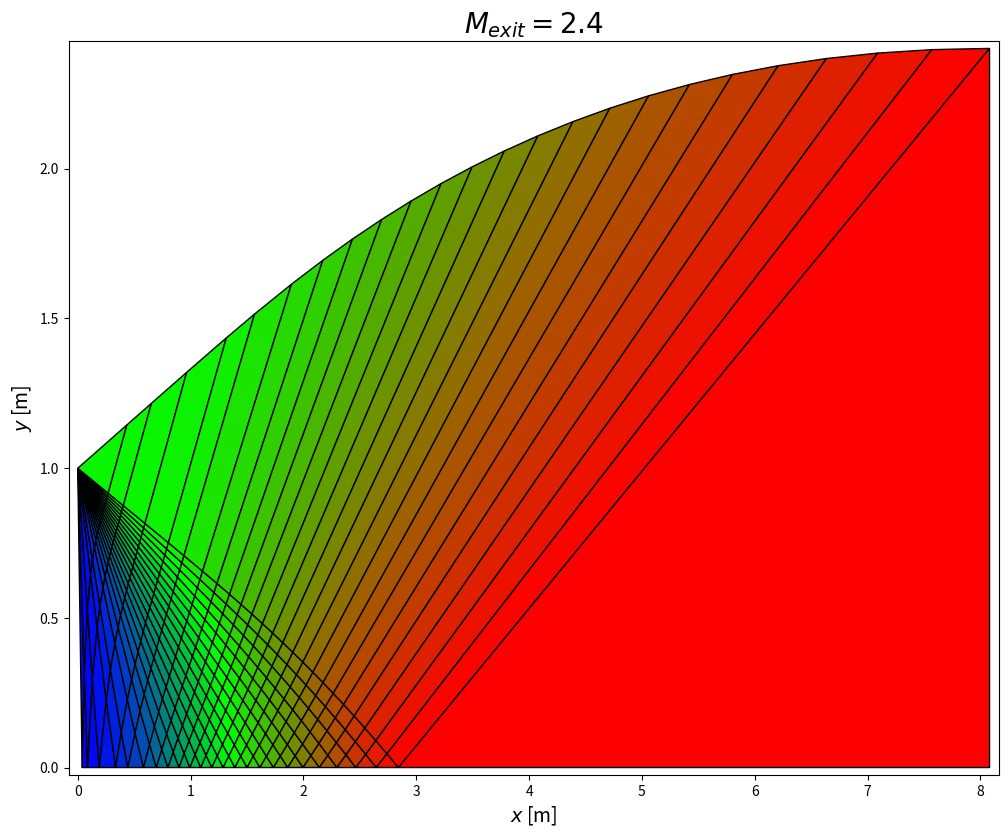

Reproduce this figure in Python.
# -*- coding: utf-8 -*-
"""
Created on Tue Mar 07 21:12:53 2017

[redacted]
"""

import math
from matplotlib.patches import Polygon
import matplotlib.pyplot as plt
import numpy as np

"""
Method of Characteristics implementation to design a nozzle for shock free flowflow
"""

# Constants
MAX_RGB = 255
MIN_RGB = 0
THROAT_MACH_NUM = 1


def rgb(value, minimum=MIN_RGB, maximum=MAX_RGB):
    """Calculate an RGB color scaled between the min and max limits to use in colormaps

    :param <float> value: Scaled value
    :param <int> minimum: Minimum RGB value
    :param <int> maximum: Maximum RGB value

    :return <str> hex: RGB values scaled between min/max and converted to HEX code
    """
    # Convert to floats
    minimum, maximum = float(minimum), float(maximum)

    # Determine scale of value
    ratio = 2 * (value - minimum) / (maximum - minimum)

    # Calculate RGB accordingly
    b = int(max(MIN_RGB, MAX_RGB * (1 - ratio)))
    r = int(max(MIN_RGB, MAX_RGB * (ratio - 1)))
    g = MAX_RGB - b - r

    # Convert to HEX
    hex_color = '#%02x%02x%02x' % (r, g, b)

    return hex_color


def intercept(x1, y1, t1, x2, y2, t2):
    """Calculate the intercept coordinates of two lines defined by an angle and start coordinates.

    :param <int> x1: Point A x-coordinate
    :param <int> y1: Point A y-coordinate
    :param <int> theta1: Point A angle
    :param <int> x2: Point B x-coordinate
    :param <int> y2: Point B y-coordinate
    :param <int> theta2: Point B angle

    :return <int> x: Intersection x-coordinate
    :return <int> y: Intersection y-coordinate
    """

    # Lines with the same angle do not intersect
    if t2 == t1:
        x = y = None
    # Calculate intersection
    else:
        x = ((y1 - y2) * np.cos(t1) * np.cos(t2) + x2 * np.sin(t2) *
             np.cos(t1) - x1 * np.sin(t1) * np.cos(t2)) / np.sin(t2 - t1)
        y = ((x1 - x2) * np.sin(t1) * np.sin(t2) + y2 * np.cos(t2) *
             np.sin(t1) - y1 * np.cos(t1) * np.sin(t2)) / np.sin(t1 - t2)

    return np.real(x), np.real(y)


def nu(m, gamma):
    """
    compute prandtl meyer angles given by input mach numbers

    input:
        m - mach numbers
        gamma - specific heat ratio

    output:
        n - prandtl meyer angles (radians)
    """
    return np.sqrt((gamma + 1) / (gamma - 1)) * np.arctan(np.sqrt((gamma - 1) / (gamma + 1) * (m**2 - 1))) - np.arctan(np.sqrt(m**2 - 1))


def m_nu(n, gamma):
    """
    compute mach numbers given by set of prandtl meyer angles

    input:
        n - pm angles (radians)
        gamma - specific heat ratio

    output:
        m - mach numbers
    """
    if isinstance(n, (int, float)):
        n = np.array([n])

    m = np.zeros(n.shape)
    numax = (np.sqrt((gamma + 1) / (gamma - 1)) - 1) * np.pi / 2

    for i in range(len(n)):
        if n[i] < 0 or n[i] > numax:
            m[i] = np.nan
        elif n[i] == 0:
            m[i] = 1
        else:
            mnew = 2
            m[i] = 0
            while (abs(mnew - m[i]) > 0.00001):
                m[i] = mnew
                fm = nu(m[i], gamma) - n[i]
                fdm = np.sqrt(m[i]**2 - 1) / (1 + 0.5 *
                                              (gamma - 1) * m[i] ** 2) / m[i]
                mnew = m[i] - fm / fdm
            m[i] = mnew

    return m


def complex_wave(thetai, pmi, xi, yi, bc, gamma):
    """
    Implement MOC in a complex wave region formed by the reflection of a simple wave
    from a plane wall. MOC solves for the flow & wave geometry in this triangular complex wave
    region.

    Inputs are of size 1xN where N is the number of wavelets to be computed. They are ordered
    with the upstream wavelet first.

    Outputs are of size NxN where:
        - 1st row represents the incoming wave boundary (replicates the inputs)
        - Last column represents the outgoing wave boundary
        - Main diagonal represents values on the wall

    :param <np.array> thetai: Flow angles measured from the x-axis (radians)
    :param <np.array> pmi: Prandtl-Meyer angles (radians)
    :param <np.array> xi: X-coordinates along the incoming wave boundary
    :param <np.array> yi: Y-coordinates along the incoming wave boundary
    :param <float> bc: Angle of the wall from which the wave is reflecting (radians)
    :param <float> gamma: Specific heat ratio

    :return <np.array> theta: Flow angles measured from the x-axis (radians)
    :return <np.array> pm: Prandtl-Meyer angles (radians)
    :return <np.array> x: X-coordinates along the outgoing wave boundary
    :return <np.array> y: Y-coordinates along the outgoing wave boundary
    """
    # Calculate Mach # and angle
    mach_numbersi = m_nu(pmi, gamma)
    mach_anglesi = np.arcsin(1 / mach_numbersi)

    # Determine characteristic family i.e C- or C+
    slope = math.atan2(yi[1] - yi[0], xi[1] - xi[0]) - thetai[0]
    if abs(slope - mach_anglesi[0]) < abs(slope + mach_anglesi[0]):
        # C- characteristic
        c = -1
    else:  # C+ characteristic
        c = 1

    # Initialize outputs
    nwaves = len(thetai)
    theta = np.zeros((nwaves, nwaves))
    pm = theta.copy()
    x = theta.copy()
    y = theta.copy()
    mach_angles = theta.copy()

    theta[0, :] = thetai
    pm[0, :] = pmi
    x[0, :] = xi
    y[0, :] = yi
    mach_angles[0, :] = mach_anglesi

    # Iterate through each grid point
    for i in range(1, nwaves):
        for j in range(i, nwaves):
            # Check if point is on the wall
            if i == j:
                # Apply boundary condition
                theta[i, j] = bc
                # Calculate prandtl-meyer and mach angle
                pm[i, j] = pm[i - 1, j] + c * (theta[i, j] - theta[i - 1, j])
                mach_angles[i, j] = np.arcsin(1 / m_nu(pm[i, j], gamma))
                # Calculate coordinates
                cur_angle = (theta[i - 1, j] + c * mach_angles[i - 1,
                                                               j] + theta[i, j] + c * mach_angles[i, j]) / 2
                prev_angle = (theta[i - 1, j - 1] + theta[i, j]) / 2
                x[i, j], y[i, j] = intercept(
                    x[i - 1, j], y[i - 1, j], cur_angle, x[i - 1, j - 1], y[i - 1, j - 1], prev_angle)

            # Normal grid point
            else:
                # Determine theta from previous point
                theta[i, j] = 0.5 * (theta[i, j - 1] + theta[i - 1,
                                                             j] + c * (pm[i, j - 1] - pm[i - 1, j]))
                pm[i, j] = pm[i, j - 1] + c * (theta[i, j - 1] - theta[i, j])
                mach_angles[i, j] = np.arcsin(1 / m_nu(pm[i, j], gamma))
                # Calculate coordinates
                cur_angle = (theta[i, j - 1] - c * mach_angles[i,
                                                               j - 1] + theta[i, j] - c * mach_angles[i, j]) / 2
                prev_angle = (theta[i - 1, j] + c * mach_angles[i - 1,
                                                                j] + theta[i, j] + c * mach_angles[i, j]) / 2
                x[i, j], y[i, j] = intercept(
                    x[i, j - 1], y[i, j - 1], cur_angle, x[i - 1, j], y[i - 1, j], prev_angle)

    return theta, pm, x, y


def simple_wave(thetai, pmi, xi, yi, leading_length, gamma):
    """
    Implement MOC in a simple wave region where only straight waves of one characteristic
    family exist. MOC solves for the flow & wave geometry in simple wave region terminated by
    a characteristic of the opposite sign.

    Inputs are of size 1xN where N is the number of wavelets to be computed. They are ordered
    with the upstream wavelet first.

    Outputs are of size 2xN where the first row replicates the inputs and second row provides
    the values at the outgoing wave boundary.

    :param <np.array> thetai: Flow angles measured from the x-axis (radians)
    :param <np.array> pmi: Prandtl-Meyer angles (radians)
    :param <np.array> xi: X-coordinates along the incoming wave boundary
    :param <np.array> yi: Y-coordinates along the incoming wave boundary
    :param <float> leading_length: Leading wavelet length (sign gives characteristic family, C- or C+)
    :param <float> gamma: Specific heat ratio

    :return <np.array> theta: Flow angles measured from the x-axis (radians)
    :return <np.array> pm: Prandtl-Meyer angles (radians)
    :return <np.array> x: X-coordinates along the outgoing wave boundary
    :return <np.array> y: Y-coordinates along the outgoing wave boundary
    """

    # Determine characteristic family i.e C- or C+
    characteristic_family = np.sign(leading_length)  # 1 or -1
    leading_length = abs(leading_length)

    # Initialize outputs
    nwaves = len(thetai)
    theta = np.zeros((2, nwaves))

    pm = theta.copy()
    pm[:, :] = pmi

    x = theta.copy()
    x[0, :] = xi

    y = theta.copy()
    y[0, :] = yi

    theta[:, :] = thetai

    # Calculate Mach # and angle
    mach_numbers = m_nu(pmi, gamma)
    mach_angles = np.arcsin(1 / mach_numbers)

    # Calculate coordinates of 1st centerline point
    x[1, 0] = xi[0] + leading_length * \
        np.cos(thetai[0] + characteristic_family * mach_angles[0])
    y[1, 0] = yi[0] + leading_length * \
        np.sin(thetai[0] + characteristic_family * mach_angles[0])

    x = np.real(x)
    y = np.real(y)

    # Calculate coordinates of all other points
    for j in range(1, nwaves):
        # Find the current and previous point angles
        cur_angle = thetai[j] + characteristic_family * mach_angles[j]
        prev_angle = (thetai[j - 1] + thetai[j] - characteristic_family *
                      (mach_angles[j - 1] + mach_angles[j])) / 2
        # Determine the intersection point
        x[1, j], y[1, j] = intercept(xi[j], yi[j], cur_angle, x[
                                     1, j - 1], y[1, j - 1], prev_angle)

    return theta, pm, x, y


def simple_wave_boundary(thetai, pmi, xi, yi, c, a0, x0, y0, gamma):
    """
    Implement MOC in a simple wave region along with the wall shape needed to cancel its
    reflection. MOC solves for the flow & wave geometry.

    Inputs are of size 1xN where N is the number of wavelets to be computed. They are ordered
    with the upstream wavelet first.

    Outputs are of size 2xN where the first row replicates the inputs and second row provides
    the values at the outgoing wave boundary.

    :param <np.array> thetai: Flow angles measured from the x-axis (radians)
    :param <np.array> pmi: Prandtl-Meyer angles (radians)
    :param <np.array> xi: X-coordinates along the incoming wave boundary
    :param <np.array> yi: Y-coordinates along the incoming wave boundary
    :param <int> c: Characteristic family (C+ or C-)
    :param <float> theta0: Flow angle of the last point on the flow boundary (radians)
    :param <float> x0: X-coordinate of the last point on the flow boundary
    :param <float> y0: Y-coordinate of the last point on the flow boundary
    :param <float> gamma: Specific heat ratio

    :return <np.array> theta: Flow angles measured from the x-axis (radians)
    :return <np.array> pm: Prandtl-Meyer angles (radians)
    :return <np.array> x: X-coordinates along the outgoing wave boundary
    :return <np.array> y: Y-coordinates along the outgoing wave boundary
    """

    # Initialize outputs
    nwaves = len(thetai)
    theta = np.zeros((2, nwaves))

    pm = theta.copy()
    pm[:, :] = pmi

    x = theta.copy()
    x[0, :] = xi

    y = theta.copy()
    y[0, :] = yi

    theta[:, :] = thetai

    # Calculate Mach # and angle
    mach_numbers = m_nu(pmi, gamma)
    mach_angles = np.arcsin(1 / mach_numbers)

    # Calculate coordinates of 1st point
    x[1, 0], y[1, 0] = intercept(
        xi[0], yi[0], thetai[0] + c * mach_angles[0], x0, y0, (a0 + thetai[0]) / 2)

    # Calculate coordinates of all other points
    for j in range(1, nwaves):
        # Find the current and previous point angles
        cur_angle = thetai[j] + c * mach_angles[j]
        prev_angle = (thetai[j - 1] + thetai[j]) / 2
        # Determine the intersection point
        x[1, j], y[1, j] = intercept(xi[j], yi[j], cur_angle, x[
                                     1, j - 1], y[1, j - 1], prev_angle)

    return theta, pm, x, y


def calculate_color_scale(values, scale_min, scale_max):
    """Determine color based on input scale

    :param <list> values: List of values to scale
    :param <float> scale_min: Minimum scale value
    :param <float> scale_max: Maximum scale value

    :return <str> hex_color: HEX color code
    """

    # Scale number
    color = np.round(1 + MAX_RGB * (np.mean(values) -
                                    scale_min) / (scale_max - scale_min))

    # Handle too low/high
    if color < MIN_RGB:
        color = MIN_RGB
    elif color > MAX_RGB:
        color = MAX_RGB

    # Convert to HEX
    hex_color = rgb(color)

    return hex_color


def plot_polygon(ax, x, y, facecolor, edgecolor='black'):
    """Plot a polygon given array of x & coordinates

    :param <matplotlib.AxesSubplot> ax: Axis handle
    :param <np.array> x: X-coordinates
    :param <np.array> y: Y-coordinates
    :param <np.array> facecolor: Polygon face color
    :param <np.array> edgecolor: Polygon border color
    """

    poly = Polygon(np.c_[x, y], closed=True,
                   edgecolor=edgecolor, facecolor=facecolor)
    ax.add_patch(poly)

    return


def plot_complex_region(ax, theta, pm, x, y, gamma, cl, ch):
    """Plot Mach # contours for a complex wave region

    :param <matplotlib.AxesSubplot> ax: Axis handle
    :param <np.array> theta: Flow angles measured from the x-axis (radians)
    :param <np.array> pm: Prandtl-Meyer angles (radians)
    :param <np.array> x: X-coordinates along the outgoing wave boundary
    :param <np.array> y: Y-coordinates along the outgoing wave boundary
    :param <float> gamma: Specific heat ratio
    :param <float> cl: Minimum Mach #
    :param <float> ch: Maximum Mach #
    """

    # Count the number of waves
    nwaves = theta.shape[1]

    # Calculate Mach # from PM angles
    m = np.zeros(pm.shape)
    for i in range(len(pm)):
        m[i, :] = m_nu(pm[i, :], gamma)

    # Iterate through each grid point
    for i in range(1, nwaves):
        for j in range(i, nwaves):
            # Check if point is on the wall
            if i == j:
                xp = (x[i, j], x[i - 1, j - 1], x[i - 1, j])
                yp = (y[i, j], y[i - 1, j - 1], y[i - 1, j])

                # Use Mach # to determine color scale
                color = calculate_color_scale(
                    [m[i, j], m[i - 1, j - 1], m[i - 1, j]], cl, ch)
            # Normal grid point
            else:
                xp = (x[i, j], x[i, j - 1], x[i - 1, j - 1], x[i - 1, j])
                yp = (y[i, j], y[i, j - 1], y[i - 1, j - 1], y[i - 1, j])
                # Use Mach # to determine color scale
                color = calculate_color_scale(
                    [m[i, j], m[i, j - 1], m[i - 1, j - 1], m[i - 1, j]], cl, ch)

            plot_polygon(ax, xp, yp, color)

    return


def plot_simple_region(ax, theta, pm, x, y, gamma, cl, ch):
    """Plot Mach # contours for a simple wave region

    :param <matplotlib.AxesSubplot> ax: Axis handle
    :param <np.array> theta: Flow angles measured from the x-axis (radians)
    :param <np.array> pm: Prandtl-Meyer angles (radians)
    :param <np.array> x: X-coordinates along the outgoing wave boundary
    :param <np.array> y: Y-coordinates along the outgoing wave boundary
    :param <float> gamma: Specific heat ratio
    :param <float> cl: Minimum Mach #
    :param <float> ch: Maximum Mach #
    """

    # Count the number of waves
    nwaves = theta.shape[1]

    # Calculate Mach # from PM angles
    m = np.zeros(pm.shape)
    for i in range(len(pm)):
        m[i, :] = m_nu(pm[i, :], gamma)

    # Iterate through each wave
    for j in range(1, nwaves):
        # Define x & y coordinates of wave region
        xp = (x[1, j], x[1, j - 1], x[0, j - 1], x[0, j])
        yp = (y[1, j], y[1, j - 1], y[0, j - 1], y[0, j])

        # Use Mach # to determine color scale
        color = calculate_color_scale(
            [m[1, j], m[1, j - 1], m[0, j - 1], m[0, j]], cl, ch)

        # Plot polygon
        plot_polygon(ax, xp, yp, color)

    return


def plot_uniform_region(ax, theta, pm, x, y, gamma, cl, ch):
    """Plot Mach # contours for a uniform wave region

    :param <matplotlib.AxesSubplot> ax: Axis handle
    :param <np.array> theta: Flow angles measured from the x-axis (radians)
    :param <np.array> pm: Prandtl-Meyer angles (radians)
    :param <np.array> x: X-coordinates along the outgoing wave boundary
    :param <np.array> y: Y-coordinates along the outgoing wave boundary
    :param <float> gamma: Specific heat ratio
    :param <float> cl: Minimum Mach #
    :param <float> ch: Maximum Mach #
    """

    # Calculate Mach # from flow angles
    m = np.zeros(pm.shape)
    for i in range(len(pm)):
        m[i, :] = m_nu(pm[i, :], gamma)

    # Determine color and plot polygon
    color = calculate_color_scale(m[:], cl, ch)
    plot_polygon(ax, x, y, color)

    return


def moc_minimum_length_nozzle(mexit, throat_height, gamma, nwaves, plot_fig):
    """
    compute the shape of and flow through a minimum length nozzle given a design
    exit mach number using method of charateristics (moc), unit process

    involves solving compatibility equations step by step along the characteristic
    lines (along which flow variables are continuous, but deritivatics are indeterminate)

    moc allows for designing supersonic nozzle contour for shock-free, istentropic flow
    that accounts for multi-dimensional nature. subsonic flow is accelerated to sonic 
    speed at the throat (sonic line usually curved due to 2-d nature, but is assumed
    straight). 3 distinct flow regimes form = simple wave, complex wave and simple wave
    with boundary

    rocket nozzles must be as short as possible to minimize weight - aka minimum length
    nozzle - wherein expansion section is shrunk to a point and expansion takes
    place through a centered prandtl-meyer wave emanating from a sharp corner throat 
    with angle theta_wmax. moc determines length L such that shock-free flow results and
    a nozzle shorter than L will have shocks within the nozzle.

    for a minimum length nozzle, the expansion angle of the wall downstream of the throat
    is equal to 1/2 the prandtl meyer function for the design exit mach number

    input:
        mexit - exit mach number (design parameter)
        throat_height - height of throat (m)
        gamma - specific heat ratio
        nwaves - # of increments for corner expansion fan (higher number - more accurate calculation)

    output:
        ... - nozzle countour
        nozzle_length - nozzle length
        nozzle_height - nozzle height at exit
    """
    astart = nu(mexit, gamma) / \
        2  # expansion angle of wall downstream of throat
    ai_1 = [astart / nwaves / 1000, astart / nwaves /
            100, astart / nwaves / 10, astart / nwaves / 2]
    ai_2 = list(np.linspace(astart / (nwaves - 1), astart, nwaves))

    ai = np.array(ai_1 + ai_2)
    xi = np.zeros(ai.shape)
    yi = np.ones(ai.shape) * throat_height
    ni = ai.copy()
    le = -throat_height
    mmax = m_nu(max(ai) * 2, gamma)

    cl = 1  # throat mach number
    ch = mmax

    # Simple Wave Region
    a1, n1, x1, y1 = simple_wave(ai, ni, xi, yi, le, gamma)
    # Complex Wave Reflection
    a2, n2, x2, y2 = complex_wave(
        a1[-1, :], n1[-1, :], x1[-1, :], y1[-1, :], 0, gamma)
    # simple wave boundary
    a3, n3, x3, y3 = simple_wave_boundary(
        a2[:, -1], n2[:, -1], x2[:, -1], y2[:, -1], 1, ai[-1], xi[-1], yi[-1],  gamma)

    # plot solution
    if plot_fig:
        fig, ax = plt.subplots(figsize=(12, 9))

        plot_simple_region(ax, a1, n1, x1, y1, gamma,
                           cl, ch)  # Initial wave front
        plot_complex_region(ax, a2, n2, x2, y2, gamma, cl,
                            ch)  # Reflection from wall
        plot_simple_region(ax, a3, n3, x3, y3, gamma, cl, ch)

        # Region between 1st simple region and complex region
        plot_uniform_region(ax, np.array([[a1[0, -1], a1[1, -1], a3[1, 0]]]), np.array([[n1[0, -1], n1[1, -1], n3[1, 0]]]), np.array(
            [x1[0, -1], x1[1, -1], x3[1, 0]]), np.array([y1[0, -1],  y1[1, -1], y3[1, 0]]), gamma, cl, ch)
        # plot_uniform_region(ax, np.array([[a1[0, 0], a1[1, 0], 0]]), np.array([[n1[0, 0], n1[1, 0], 0]]), np.array([x1[0, 0], x1[1, 0], x1[0, 0]]), np.array([y1[0, 0],  y1[1, 0], y1[1, 0]]), gamma, cl, ch)
        plot_uniform_region(ax, np.array([[a3[0, -1], a3[1, -1], a3[0, -1]]]), np.array([[n3[0, -1], n3[1, -1], n3[0, -1]]]), np.array(
            [x3[0, -1], x3[1, -1], x3[1, -1]]), np.array([y3[0, -1],  y3[1, -1], y3[0, -1]]), gamma, cl, ch)

        # Format the figure
        plt.autoscale(axis='both', tight=False)
        plt.margins(0.01, 0.01)
        plt.xlabel('$x$ [m]', fontsize=14)
        plt.ylabel('$y$ [m]', fontsize=14)
        plt.title('$M_{{exit}}={}$'.format(mexit), fontsize=20)
        plt.subplots_adjust(top=0.925)
        # plt.savefig("moc_nozzle.png", bbox_to_inches=True)

    # Nozzle Design Summary
    nozzle_length = x3[-1, -1]
    nozzle_height = y3[-1, -1]
    mach_number_exit = m_nu(n3[-1, :], gamma)[-1]

    print("nozzle length: {} [m]".format(nozzle_length))
    print("nozzle height: {} [m]".format(nozzle_height / throat_height))

    # Confirm exit Mach # is achieved
    assert(round(mach_number_exit, 1) == round(mexit, 1))

    return nozzle_length, nozzle_height / throat_height, np.insert(x3[-1, :], 0, x1[0, 0]), np.insert(y3[-1, :], 0, y1[0, 0])


if __name__ == "__main__":
    pass
    mach_number_exit = 2.4
    throat_height = 1.0
    gamma = 1.4
    number_waves = 20
    length, ae_as, x_vec, y_vec = moc_minimum_length_nozzle(mach_number_exit,
                                                            throat_height,
                                                            gamma,
                                                            number_waves,
                                                            True)
